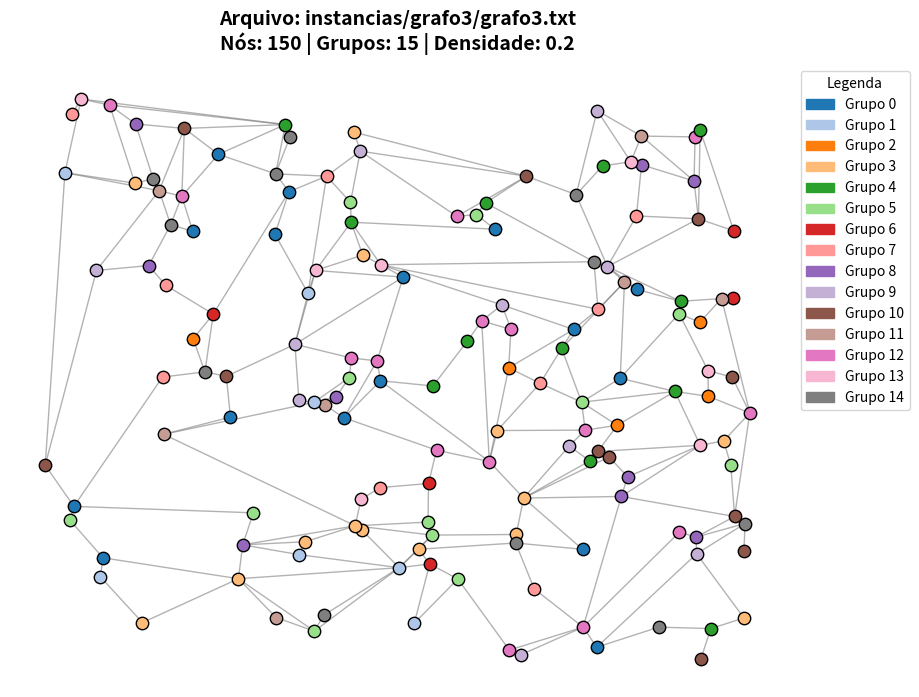

This figure's Python source:
import os
import math
import random
import matplotlib.pyplot as plt
import matplotlib.patches as mpatches

# Função matemática para descobrir a orientação de 3 pontos
def ccw(A, B, C):
    return (C[1] - A[1]) * (B[0] - A[0]) > (B[1] - A[1]) * (C[0] - A[0])

# Verifica se a reta (A,B) cruza com a reta (C,D)
def intersect(A, B, C, D):
    if A == C or A == D or B == C or B == D:
        return False
    return ccw(A, C, D) != ccw(B, C, D) and ccw(A, B, C) != ccw(A, B, D)

def gerar_instancia(num_nos, num_grupos, densidade, arquivo_saida):
    if num_grupos > num_nos:
        print("Erro: O número de grupos não pode ser maior que o número de nós.")
        return

    # 1. Gerar pontos aleatórios 2D
    pontos = [(random.uniform(0, 1000), random.uniform(0, 1000)) for _ in range(num_nos)]

    # 2. Criar todas as possíveis ligações ordenadas por distância
    arestas_possiveis = []
    for i in range(num_nos):
        for j in range(i + 1, num_nos):
            dist = math.hypot(pontos[i][0] - pontos[j][0], pontos[i][1] - pontos[j][1])
            arestas_possiveis.append((dist, i, j))
    arestas_possiveis.sort() 

    arestas_finais = []
    
    # Estrutura Union-Find (Garante conexidade)
    pai = list(range(num_nos))
    def find(i):
        if pai[i] == i: return i
        pai[i] = find(pai[i])
        return pai[i]

    def union(i, j):
        raiz_i = find(i)
        raiz_j = find(j)
        if raiz_i != raiz_j:
            pai[raiz_i] = raiz_j
            return True
        return False

    # 3. Processar arestas
    for dist, u, v in arestas_possiveis:
        cruza = False
        for (eu, ev, _) in arestas_finais:
            if intersect(pontos[u], pontos[v], pontos[eu], pontos[ev]):
                cruza = True
                break
        
        if not cruza:
            if union(u, v):
                arestas_finais.append((u, v, random.randint(1, 100))) 
            else:
                if random.random() < densidade:
                    arestas_finais.append((u, v, random.randint(1, 100)))

    # 4. Atribuição dos Grupos (Mínimo 1 por grupo)
    grupos = [-1] * num_nos
    nos_embaralhados = list(range(num_nos))
    random.shuffle(nos_embaralhados)
    
    for g in range(num_grupos):
        grupos[nos_embaralhados[g]] = g
        
    for i in range(num_grupos, num_nos):
        grupos[nos_embaralhados[i]] = random.randint(0, num_grupos - 1)

    # 5. Escrever no arquivo txt
    with open(arquivo_saida, 'w') as f:
        f.write(f"{num_nos} {len(arestas_finais)} {num_grupos}\n")
        for i in range(num_nos):
            f.write(f"{i} {grupos[i]}\n")
        for u, v, peso in arestas_finais:
            f.write(f"{u} {v} {float(peso)}\n")
            
    print(f"Sucesso! Instância '{arquivo_saida}' gerada.")

    # Salvar as coordenadas para o plotador
    arquivo_coords = arquivo_saida.replace('.txt', '_coords.txt')
    with open(arquivo_coords, 'w') as f:
        for x, y in pontos:
            f.write(f"{x} {y}\n")
            

    # ==========================================
    # 6. GERAR E SALVAR A REPRESENTAÇÃO GRÁFICA
    # ==========================================
    plt.figure(figsize=(10, 8))
    
    # Desenhar as arestas em cinza claro
    for u, v, _ in arestas_finais:
        x_vals = [pontos[u][0], pontos[v][0]]
        y_vals = [pontos[u][1], pontos[v][1]]
        plt.plot(x_vals, y_vals, color='gray', linestyle='-', linewidth=1.0, alpha=0.6, zorder=1)
    
    cmap = plt.get_cmap('tab20')
    
    # Desenhar os nós
    for i in range(num_nos):
        g = grupos[i]
        cor = cmap(g % 20)
        plt.scatter(pontos[i][0], pontos[i][1], color=cor, s=80, edgecolors='black', zorder=5)

    # --- CRIAR A LEGENDA DOS GRUPOS ---
    legend_patches = []
    for g in range(num_grupos):
        cor = cmap(g % 20)
        # Cria um "retângulo de cor" para a legenda
        patch = mpatches.Patch(color=cor, label=f'Grupo {g}')
        legend_patches.append(patch)
        
    # Posiciona a legenda no canto superior direito, do lado de fora do gráfico
    plt.legend(handles=legend_patches, title="Legenda", loc='upper left', bbox_to_anchor=(1.02, 1), borderaxespad=0.)

    # Título com as informações básicas
    plt.title(f"Arquivo: {arquivo_saida}\nNós: {num_nos} | Grupos: {num_grupos} | Densidade: {densidade}", fontsize=14, fontweight='bold', pad=15)
    
    plt.axis('off')
    
    # O bbox_inches='tight' garante que a legenda externa não seja cortada na imagem salva
    nome_imagem = arquivo_saida.replace('.txt', '.png')
    plt.savefig(nome_imagem, bbox_inches='tight', dpi=150)
    plt.close()
    
    print(f"Gráfico representativo salvo como: '{nome_imagem}'")


if __name__ == "__main__":
    import os # Permite criar pastas no sistema
    
    # --- PARÂMETROS ---
    QTD_NOS = 150           
    QTD_GRUPOS = 15         
    DENSIDADE = 0.2        
    
    # Apenas o nome da instância (sem o .txt)
    NOME_INSTANCIA = "grafo3"
    
    if not os.path.exists('instancias'):
        os.makedirs('instancias')
        
    pasta_destino = os.path.join('instancias', NOME_INSTANCIA)
    if not os.path.exists(pasta_destino):
        os.makedirs(pasta_destino)
        
    arquivo_saida = os.path.join(pasta_destino, f"{NOME_INSTANCIA}.txt")
    
    # Roda o gerador salvando tudo dentro da nova pasta
    gerar_instancia(QTD_NOS, QTD_GRUPOS, DENSIDADE, arquivo_saida)
